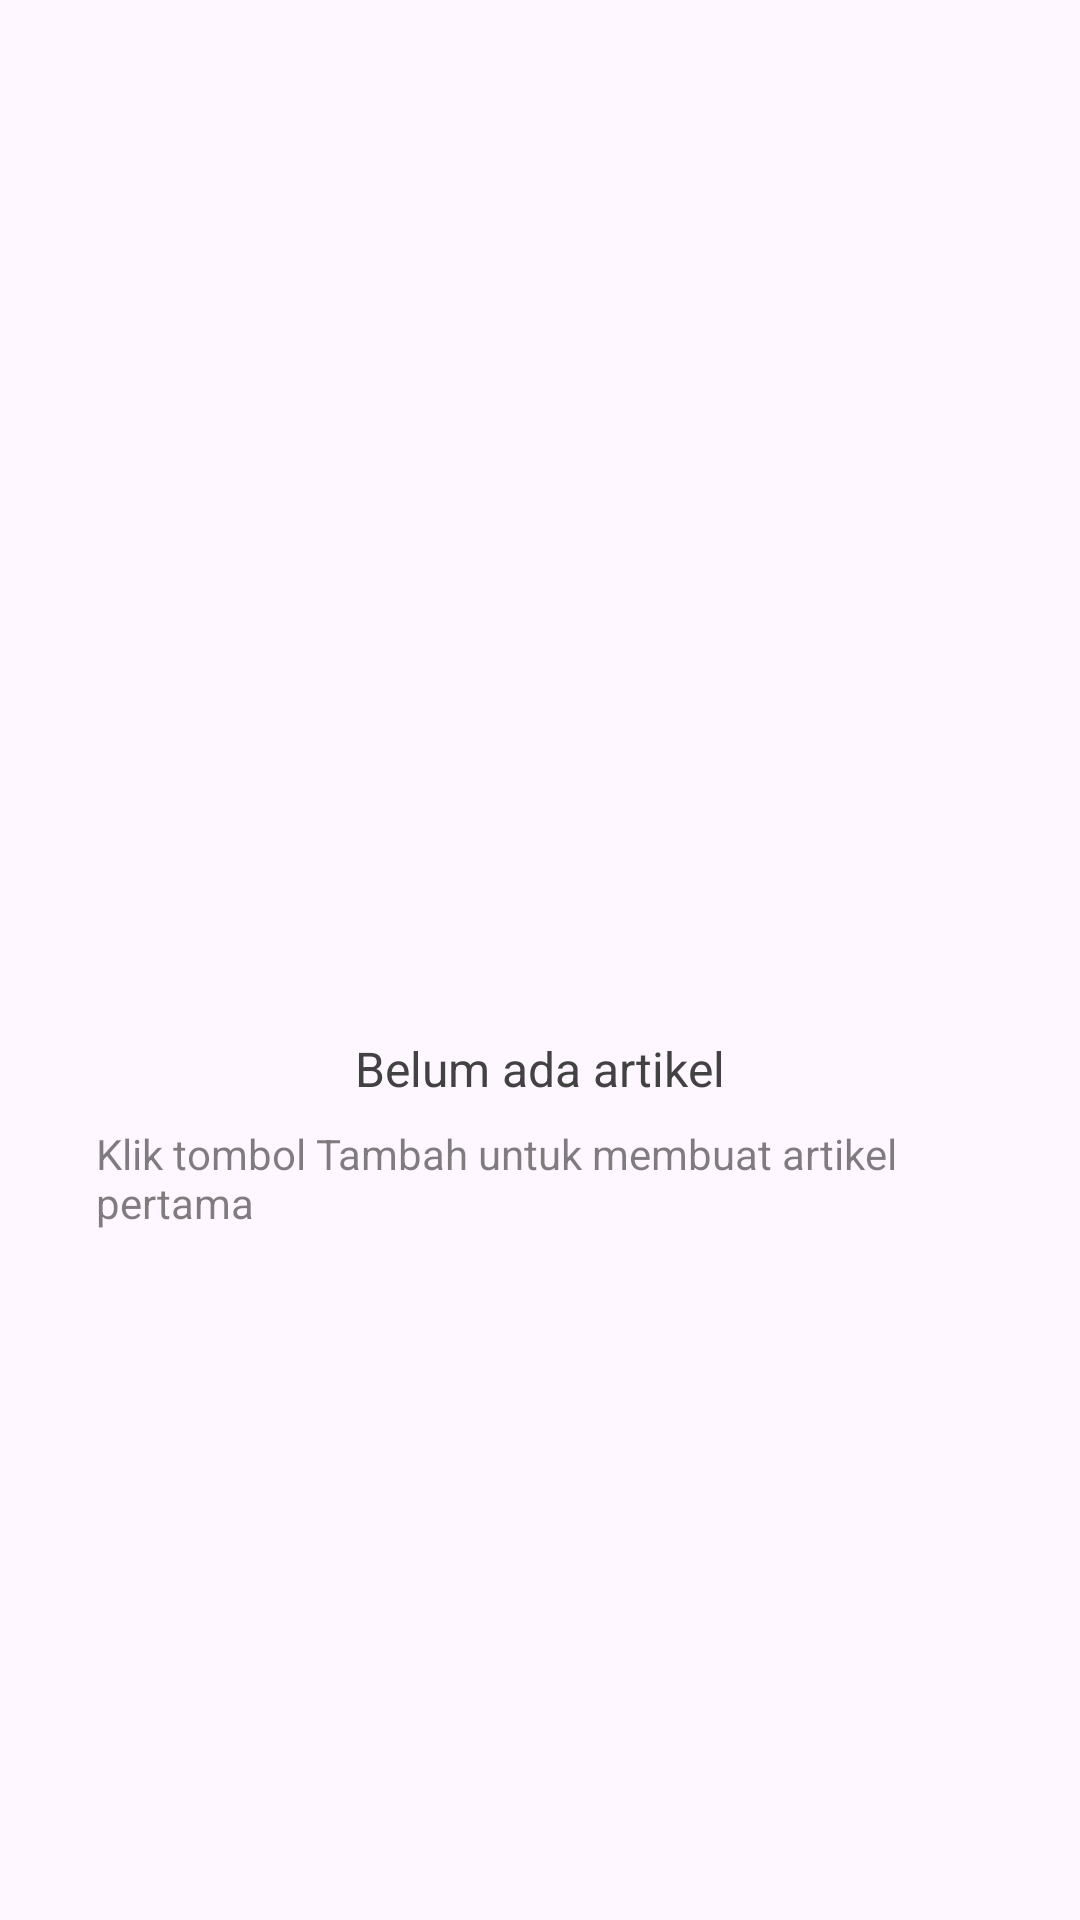

Produce the Android XML layout that renders to this screen, including the resource entries it uses.
<!-- AndroidManifest.xml: application theme Theme.Aksaraaa -->
<!-- res/layout/layout_kabar_list.xml -->
<?xml version="1.0" encoding="utf-8"?>
<LinearLayout xmlns:android="http://schemas.android.com/apk/res/android"
    android:layout_width="match_parent"
    android:layout_height="match_parent"
    android:orientation="vertical"
    android:gravity="center"
    android:padding="32dp">

    <ImageView
        android:layout_width="100dp"
        android:layout_height="100dp"
        android:src="@drawable/ic_empty_state"
        android:tint="@color/gray_light"/>

    <TextView
        android:layout_width="wrap_content"
        android:layout_height="wrap_content"
        android:text="Belum ada artikel"
        android:textSize="16sp"
        android:textColor="@color/gray_dark"
        android:layout_marginTop="16dp"/>

    <TextView
        android:layout_width="wrap_content"
        android:layout_height="wrap_content"
        android:text="Klik tombol Tambah untuk membuat artikel pertama"
        android:textSize="14sp"
        android:textColor="@color/gray_light"
        android:layout_marginTop="8dp"/>
</LinearLayout>
<!-- resources referenced by this layout -->
<resources>
  <color name="gray_dark">#424242</color>
  <color name="gray_light">#80000000</color>
  <style name="Theme.Aksaraaa" parent="Base.Theme.Aksaraaa" />
  <style name="Base.Theme.Aksaraaa" parent="Theme.Material3.DayNight.NoActionBar">
          
          
          
          <item name="android:statusBarColor">@android:color/transparent</item>
          <item name="android:navigationBarColor">@android:color/transparent</item>
          <item name="android:windowLightStatusBar">true</item> 
          <item name="android:windowLightNavigationBar">true</item> 
      </style>
</resources>
